Run: headless pygame with SDL's dummy video driver; simulated clock (each Clock.tick advances the game by its frame time, no real sleeping); random seed 0; keys injected as events and as key.get_pressed() state; no mouse input.
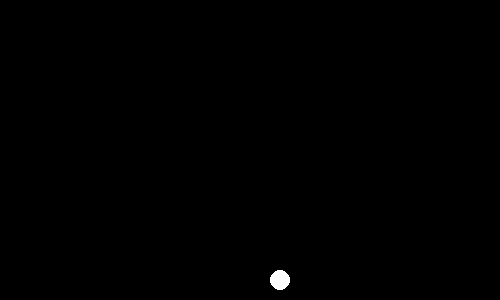
Frame 1 of 4 · flips 1–60 · no input
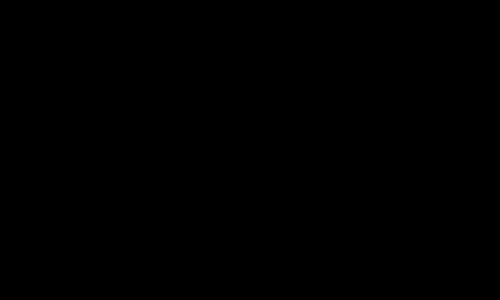
Frame 2 of 4 · flips 61–180 · tapped SPACE, RETURN · held RIGHT (→), D
Frame 3 of 4 · flips 181–300 · held DOWN (↓), S · screen unchanged from frame 2, image omitted
Frame 4 of 4 · flips 301–420 · held LEFT (←), A, UP (↑), W · screen unchanged from frame 3, image omitted

The pygame program that drew these frames:

import pygame

pygame.init()

clock = pygame.time.Clock()
speed = 30

display_width = 500
display_height = 300

x = 100
y = 100
radius = 10
dx = 3
dy = 3

display = pygame.display.set_mode((display_width, display_height))

pygame.display.set_caption("That's A Ball, For Sure!")

while True:
    clock.tick(speed)
    display.fill((0,0,0))
    x += dx
    y += dy

    pygame.draw.circle(display, (255,255,255), (x,y), radius)

    if (x < radius) or (x > display_width - radius):
        dx *= -1
    if (y < radius) or (y > display_height - radius):
        dy *= 1

    pygame.display.update()
